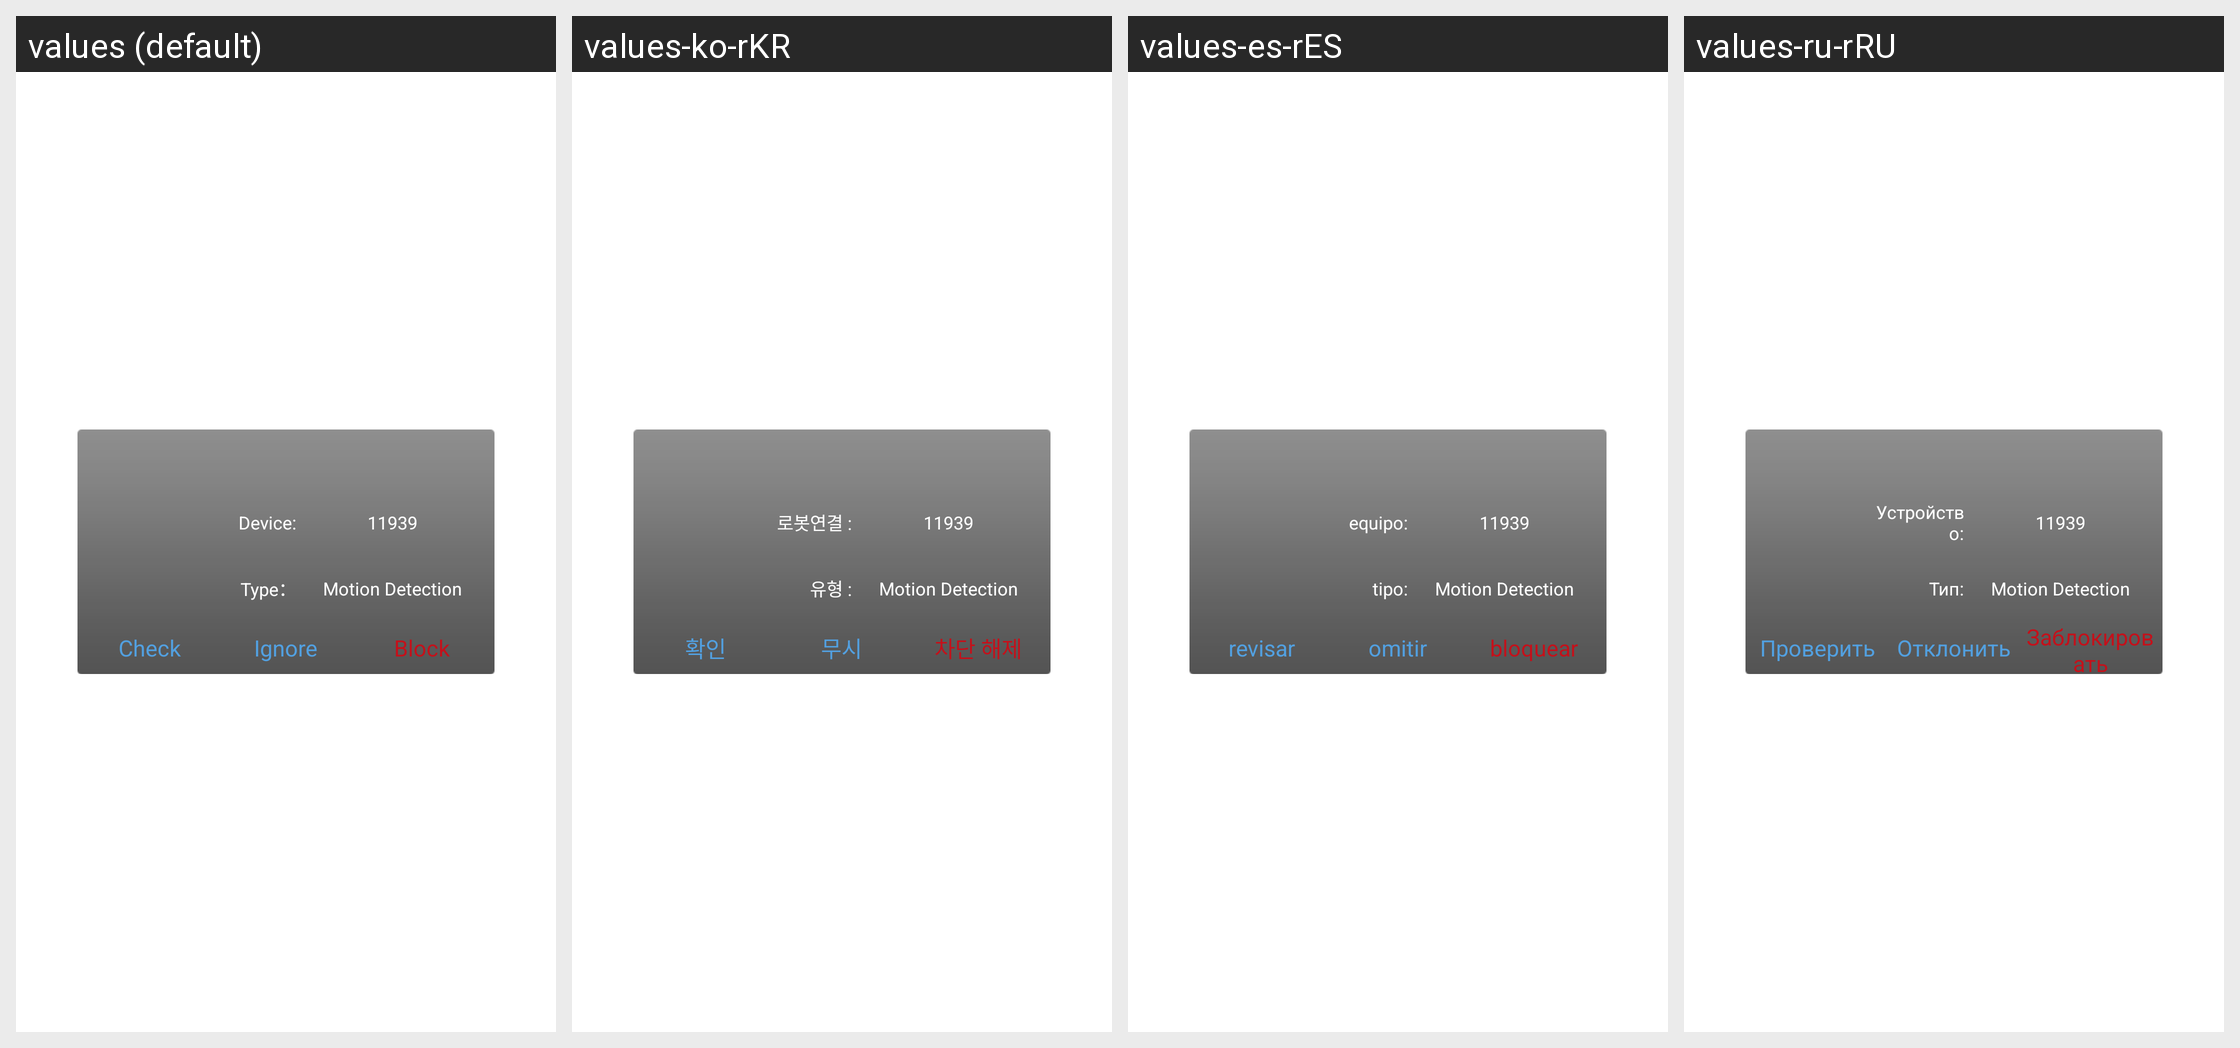

Strings drawn on this Android screen and how each of the app's shown locales translates them:
Android screen res/layout/dialog_mymessage.xml rendered under 4 locales, left to right: values (default), values-ko-rKR, values-es-rES, values-ru-rRU. Device: Nexus 5 (rendered at 1080×1920; each locale shown at half size, 540×960, under a caption strip naming it); theme Theme.MaterialComponents.DayNight.NoActionBar.
Other locales in the repository, not shown: values-fr-rFR, values-zh-rCN, values-zh-rHK.
Strings drawn on this screen, with the default value and each locale's value (text and hints the layout hard-codes, and strings that could not be matched under every locale, appear in the picture but are not listed):

allarm_robot
  values: Device:
  values-ko-rKR: 로봇연결 :
  values-es-rES: equipo:
  values-ru-rRU: Устройство:

allarm_type
  values: Type：
  values-ko-rKR: 유형 :
  values-es-rES: tipo:
  values-ru-rRU: Тип:

check
  values: Check
  values-ko-rKR: 확인
  values-es-rES: revisar
  values-ru-rRU: Проверить

ignore
  values: Ignore
  values-ko-rKR: 무시
  values-es-rES: omitir
  values-ru-rRU: Отклонить

shielded
  values: Block
  values-ko-rKR: 차단 해제
  values-es-rES: bloquear
  values-ru-rRU: Заблокировать
